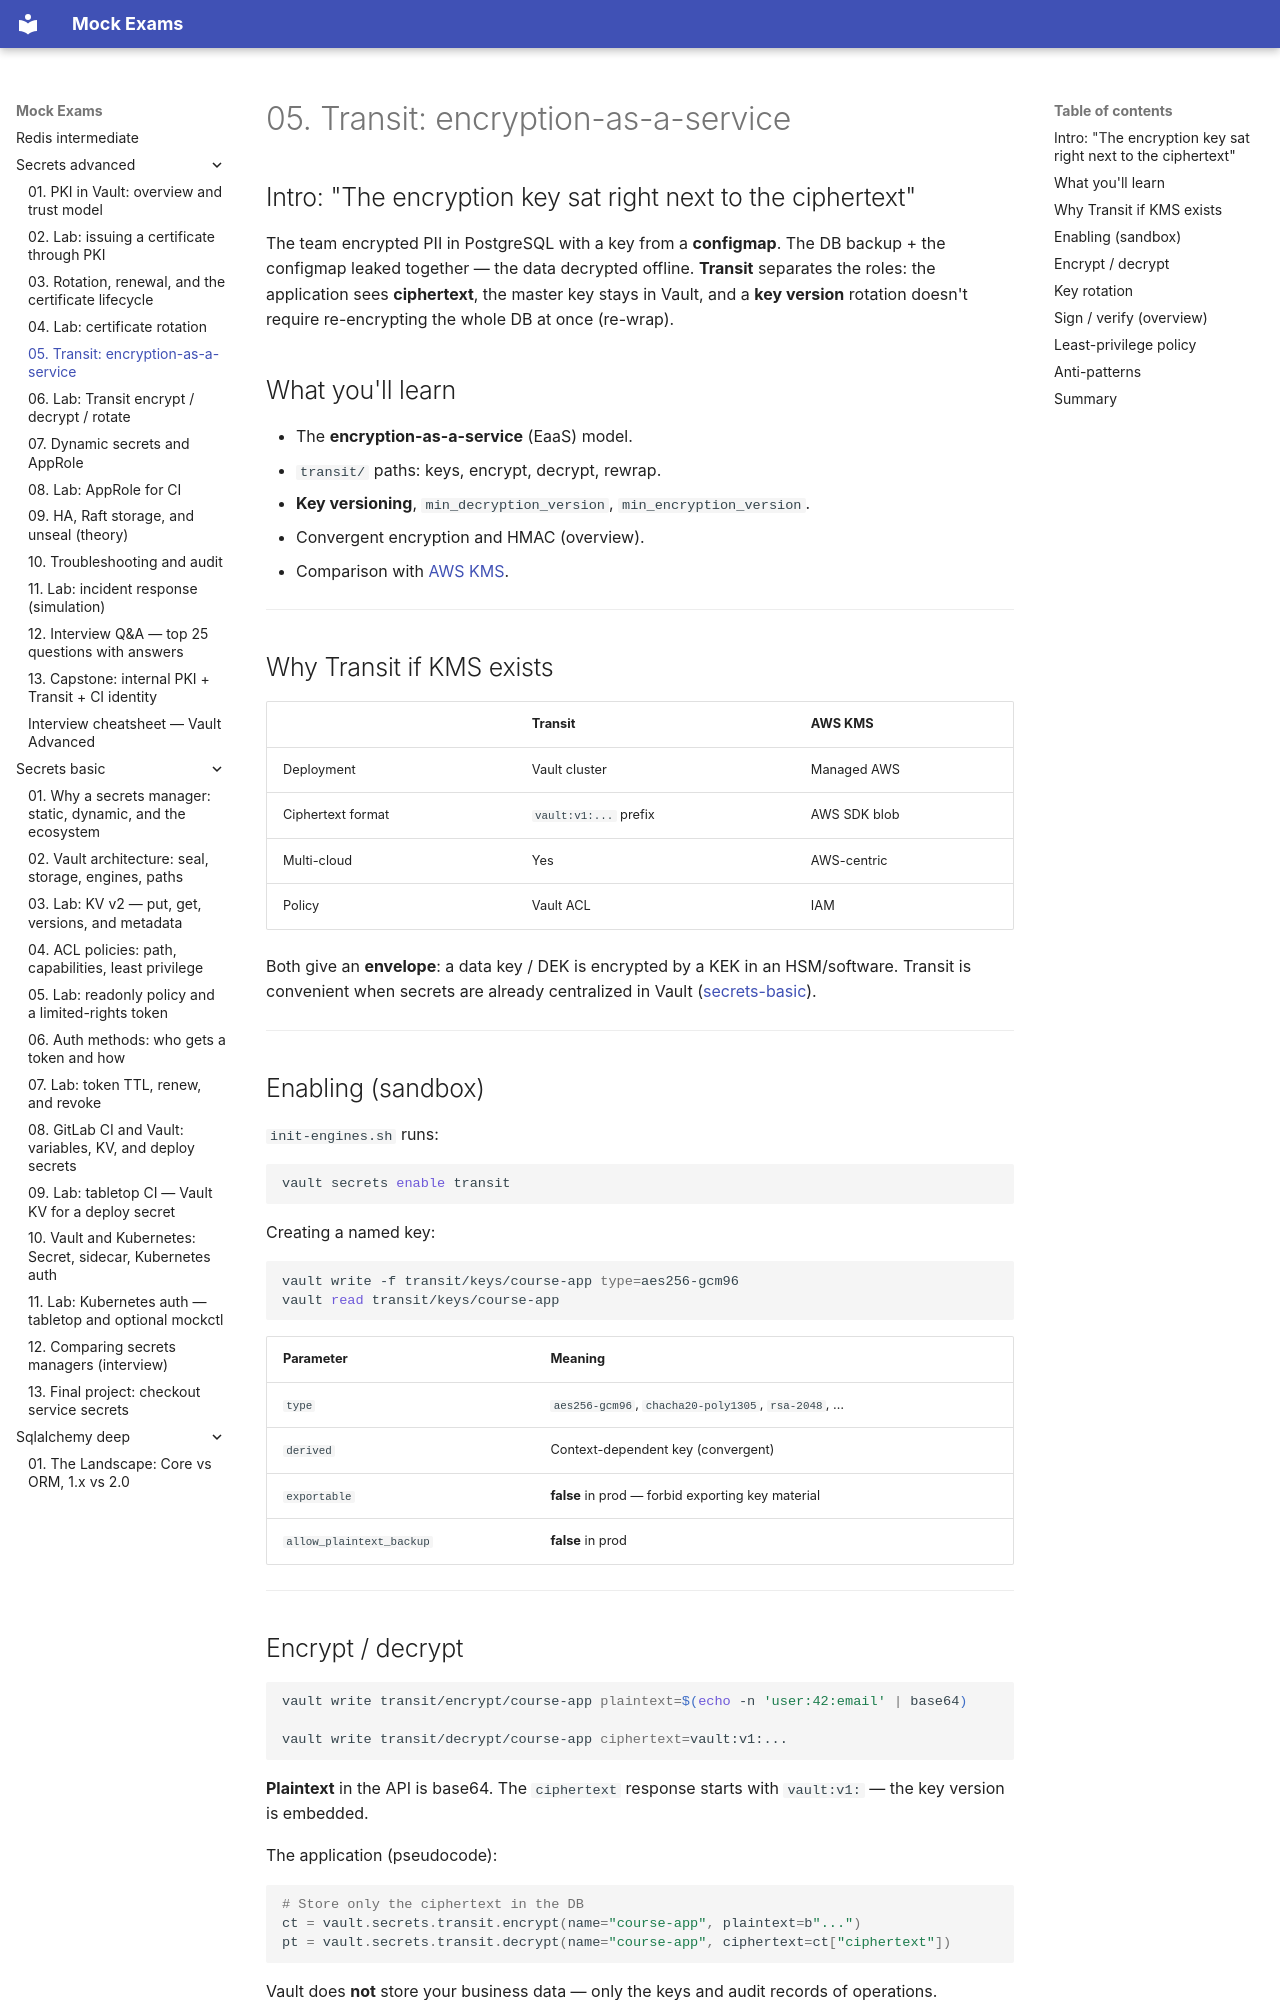

repository: FedorArbuzov/mock-exams · page: secrets-advanced/05-transit-encryption/index.html · generator: mkdocs

# 05. Transit: encryption-as-a-service

## Intro: "The encryption key sat right next to the ciphertext"

The team encrypted PII in PostgreSQL with a key from a **configmap**. The DB backup + the configmap leaked together — the data decrypted offline. **Transit** separates the roles: the application sees **ciphertext**, the master key stays in Vault, and a **key version** rotation doesn't require re-encrypting the whole DB at once (re-wrap).

## What you'll learn

- The **encryption-as-a-service** (EaaS) model.
- `transit/` paths: keys, encrypt, decrypt, rewrap.
- **Key versioning**, `min_decryption_version`, `min_encryption_version`.
- Convergent encryption and HMAC (overview).
- Comparison with [AWS KMS](../aws-intermediate/11-secrets-kms.md).

---

## Why Transit if KMS exists

| | Transit | AWS KMS |
|---|---------|---------|
| Deployment | Vault cluster | Managed AWS |
| Ciphertext format | `vault:v1:...` prefix | AWS SDK blob |
| Multi-cloud | Yes | AWS-centric |
| Policy | Vault ACL | IAM |

Both give an **envelope**: a data key / DEK is encrypted by a KEK in an HSM/software. Transit is convenient when secrets are already centralized in Vault ([secrets-basic](../secrets-basic/README.md)).

---

## Enabling (sandbox)

`init-engines.sh` runs:

```bash
vault secrets enable transit
```

Creating a named key:

```bash
vault write -f transit/keys/course-app type=aes256-gcm96
vault read transit/keys/course-app
```

| Parameter | Meaning |
|----------|--------|
| `type` | `aes256-gcm96`, `chacha20-poly1305`, `rsa-2048`, … |
| `derived` | Context-dependent key (convergent) |
| `exportable` | **false** in prod — forbid exporting key material |
| `allow_plaintext_backup` | **false** in prod |

---
